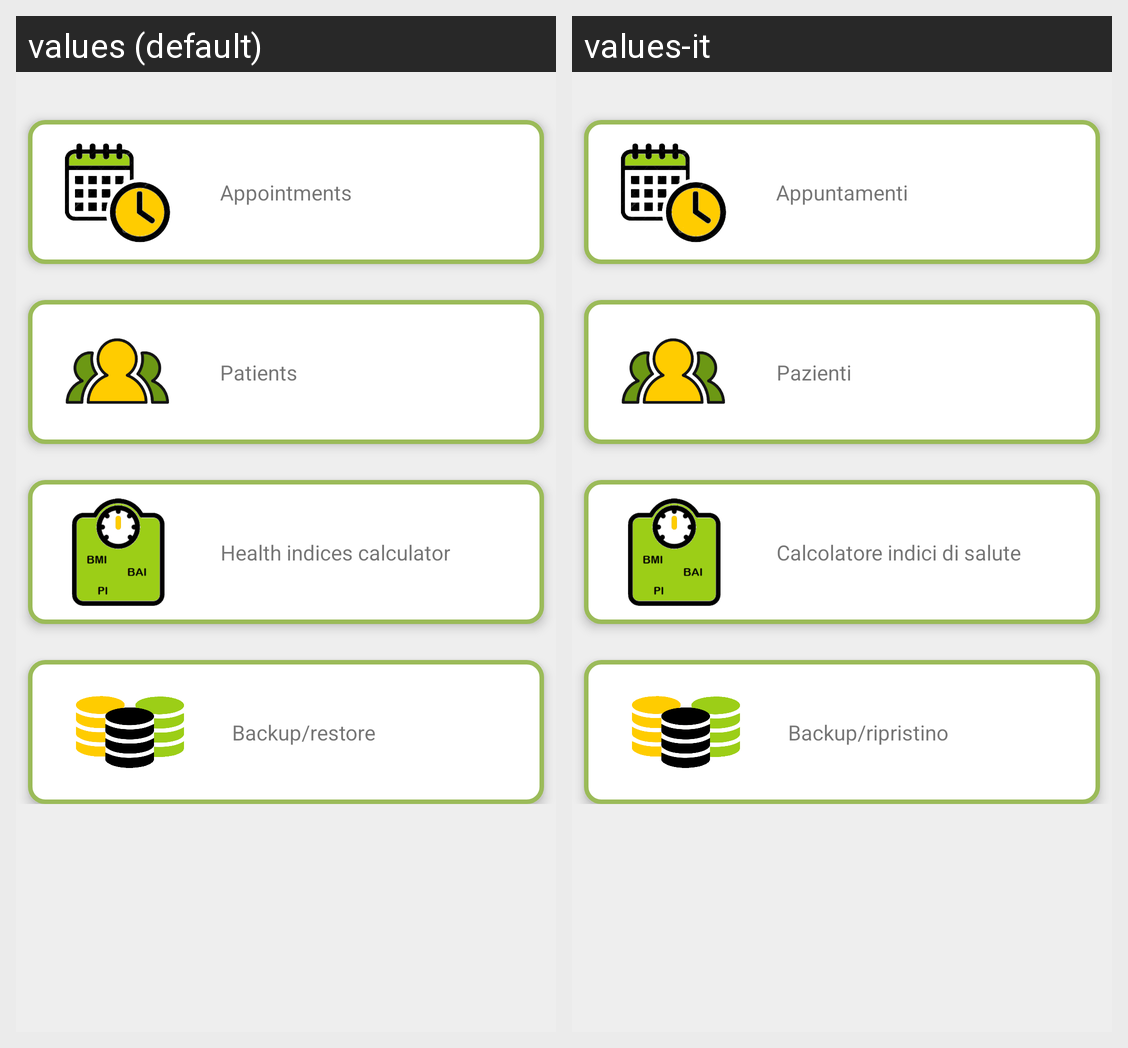

Translations of the strings shown on this Android screen, per locale in the grid:
Android screen res/layout/activity_menu.xml rendered under 2 locales, left to right: values (default), values-it. Device: Nexus 5 (rendered at 1080×1920; each locale shown at half size, 540×960, under a caption strip naming it); theme Theme.NutriPlan.
Strings drawn on this screen, with the default value and each locale's value (text and hints the layout hard-codes, and strings that could not be matched under every locale, appear in the picture but are not listed):

title_activity_appointments
  values: Appointments
  values-it: Appuntamenti

title_activity_patients
  values: Patients
  values-it: Pazienti

title_activity_calc
  values: Health indices calculator
  values-it: Calcolatore indici di salute

title_activity_importexport
  values: Backup/restore
  values-it: Backup/ripristino
